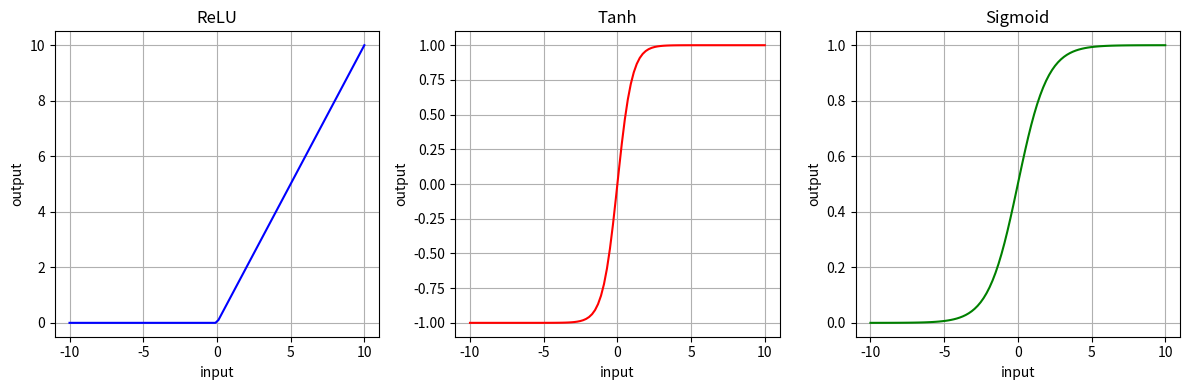

Here is the Python script that generated this plot:
import numpy as np
import matplotlib.pyplot as plt

# Create input range
x = np.linspace(-10, 10, 100)

# ReLU function
relu = np.maximum(0, x)

# Tanh function
tanh = np.tanh(x)

# Sigmoid function
sigmoid = 1 / (1 + np.exp(-x))

# Plotting
plt.figure(figsize=(12, 4))

plt.subplot(1, 3, 1)
plt.plot(x, relu, 'b-')
plt.title('ReLU')
plt.xlabel('input')
plt.ylabel('output')
plt.grid(True)

plt.subplot(1, 3, 2)
plt.plot(x, tanh, 'r-')
plt.title('Tanh')
plt.xlabel('input')
plt.ylabel('output')
plt.grid(True)

plt.subplot(1, 3, 3)
plt.plot(x, sigmoid, 'g-')
plt.title('Sigmoid')
plt.xlabel('input')
plt.ylabel('output')
plt.grid(True)

plt.tight_layout()
plt.savefig('activation_functions.pdf', dpi=300)